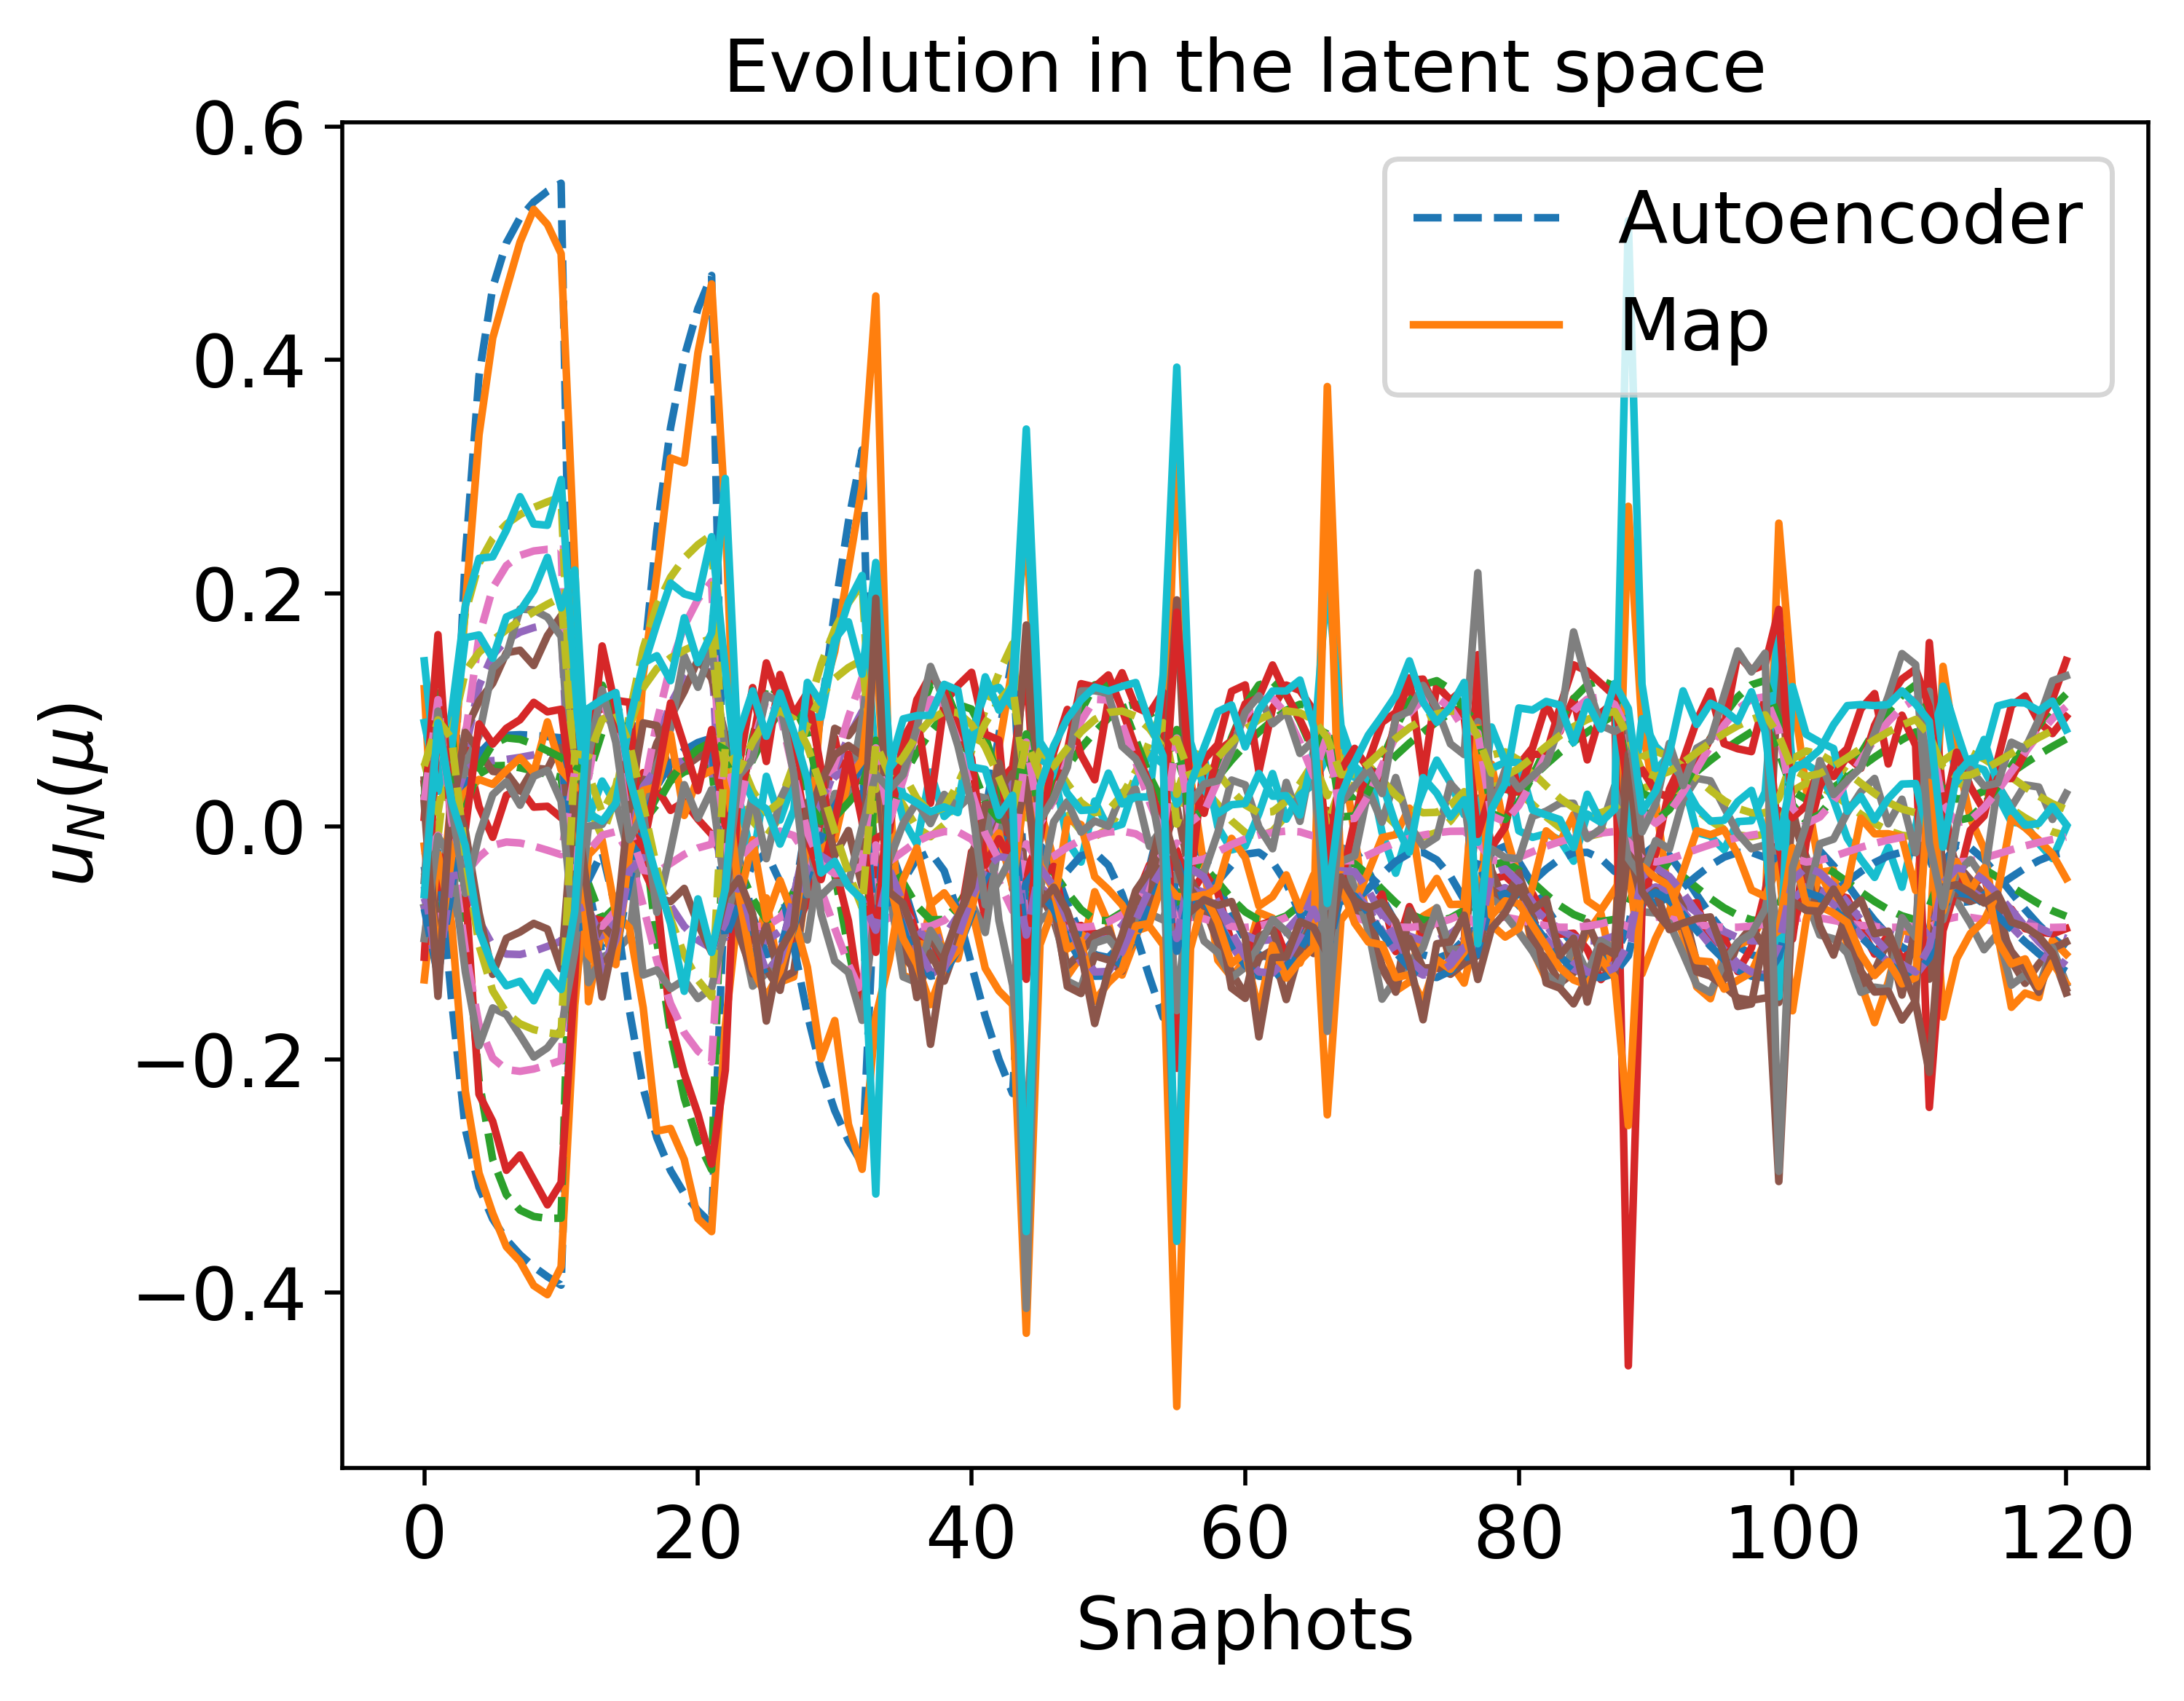

Source data for this figure (header and first rows):
-3.445111567900436406e-02, -3.967801881044451945e-02, -6.153748537628931509e-02, -8.074831716995722886e-02, 2.707392899295827521e-02, -5.563098711623816472e-02, 3.374823787372303874e-02, -6.755204191887473342e-02, -2.554464318219786673e-02, 5.462977359824280205e-02, -7.076740151594700101e-02, 2.537795649362590417e-02, -5.147213566128346074e-02, 2.232094093957721209e-02, 5.173946116381197835e-02
-1.096728487346918385e-01, -7.996930913467385771e-02, -9.808758574169038069e-02, -8.562636202154831622e-02, -8.845380088231552182e-03, -2.213898100946587108e-02, 8.046626302900483640e-02, -1.273375507835538822e-01, -7.589063814086446751e-03, 1.185067064918151128e-02, -1.282285344420161788e-01, 1.208735892081100188e-01, -1.244909495731754689e-01, 1.087122174793752477e-01, 9.136091696893165748e-02
-8.930806801346545878e-03, -3.505342512384269221e-02, -3.095550912247494596e-02, -3.942410773536285384e-02, 8.916889249023451924e-02, -1.491792389054060752e-01, 8.717342641281655702e-02, -1.806026621264746751e-02, -2.020295602665481485e-02, 8.079951469514058682e-02, -5.396102642589152565e-02, 2.890932999725413094e-02, -4.257760529406526967e-02, 4.087325301117019499e-03, 7.527905056814067353e-02
2.312271084302014168e-01, 2.147474555612120459e-02, 6.586519014952933737e-02, 7.766996506553053292e-02, 1.830858763797791333e-01, -2.596589255248398787e-01, -7.949878917149261204e-02, 4.804828051572047898e-02, -1.060062534078321794e-01, 1.327927150449282889e-01, 2.902582307406941647e-02, 1.466211742478400540e-02, -4.074348075093206512e-02, -4.040316694361294203e-02, -2.536816846093867261e-02
3.864317826657087118e-01, 4.483996055701276046e-02, 1.205965883967092533e-01, 1.627552086132005027e-01, 2.256512804857045695e-01, -3.094883396979095092e-01, -2.180334482217657077e-01, 5.565813628538954921e-02, -1.703667993628596722e-01, 1.492282417046841003e-01, 6.233711747690848931e-02, 5.125183558158112607e-02, -8.100201477719383425e-02, -2.621780184042904124e-02, -1.019732196174493732e-01
4.621158992463885729e-01, 5.188124961468954660e-02, 1.469387568627456286e-01, 2.045313658097619169e-01, 2.469364239496609215e-01, -3.367042248416012296e-01, -2.856775950826473398e-01, 5.638592540117304264e-02, -1.987844151169221585e-01, 1.596143455157737201e-01, 7.441915432249339435e-02, 7.040730617542212411e-02, -1.022231163014737099e-01, -1.634606068392333023e-02, -1.410033333675365930e-01
5.004486233203992995e-01, 5.228698604460035176e-02, 1.598240430032879245e-01, 2.237048206295743635e-01, 2.592595707889401857e-01, -3.544038506898820051e-01, -3.159081657221221584e-01, 5.742870632280817900e-02, -2.085427943246573323e-01, 1.685815504359126082e-01, 7.814424052542520704e-02, 7.591878040139654615e-02, -1.094832719610851907e-01, -1.338458856864373735e-02, -1.599008447245016118e-01
5.220506501491063434e-01, 5.027140219648143504e-02, 1.666193430498582317e-01, 2.324244493636055953e-01, 2.674620958925068570e-01, -3.674002335003676012e-01, -3.291581902993757081e-01, 5.918409195150101110e-02, -2.100696046700472885e-01, 1.766801007509943289e-01, 7.867864125235220218e-02, 7.469620194618445397e-02, -1.098716575665966005e-01, -1.424830883523937018e-02, -1.693471188980222031e-01
5.355822285356899304e-01, 4.751375992350444916e-02, 1.705325065764194403e-01, 2.362300164863817553e-01, 2.735356129237714873e-01, -3.776868789276794924e-01, -3.345746169010180848e-01, 6.136257581800183547e-02, -2.080817458197156966e-01, 1.839845926059747727e-01, 7.804386758809782332e-02, 7.044418831191011365e-02, -1.071077210611728614e-01, -1.694599201242890166e-02, -1.742749793551086612e-01
5.448479643559211993e-01, 4.466265193065243472e-02, 1.729869889414265283e-01, 2.376335062229597006e-01, 2.783685487733924546e-01, -3.862063912466294213e-01, -3.362311997450187495e-01, 6.372204046716238579e-02, -2.046572371588391004e-01, 1.905506132418849086e-01, 7.703360203935488704e-02, 6.494273793548356599e-02, -1.029704719665439777e-01, -2.044595519200654785e-02, -1.769340945306733526e-01
5.516574206693188875e-01, 4.195744003465113475e-02, 1.746508610751071056e-01, 2.378230606534893765e-01, 2.823988029669096678e-01, -3.934682391169021520e-01, -3.360274755199439967e-01, 6.611666183213243952e-02, -2.007281420416837936e-01, 1.964515237333344932e-01, 7.596036248044955863e-02, 5.903968586242394623e-02, -9.831177504391942767e-02, -2.423160835200651245e-02, -1.783952821920460896e-01
-5.682798657282230048e-02, -5.152880638217169351e-02, -7.299756234517443265e-02, -8.385310292204982419e-02, 1.504728848449381207e-02, -4.346159318823596129e-02, 4.605671525564173502e-02, -8.589957774936665680e-02, -2.002489095875655684e-02, 4.215520067985781966e-02, -8.787006217462974000e-02, 5.172428197742812150e-02, -7.189687019404505941e-02, 4.694810080992194157e-02, 6.247302891364194671e-02
-5.232394821164211562e-02, -4.913317459204875198e-02, -7.069600151718923031e-02, -8.329237476368750448e-02, 1.746347223529327169e-02, -4.589604132722541197e-02, 4.358575721444895440e-02, -8.217319951492396690e-02, -2.110295281033631662e-02, 4.471648935692125459e-02, -8.441074820265746792e-02, 4.628376374782749297e-02, -6.768040341983090624e-02, 4.189151579467674524e-02, 6.029641128007800360e-02
-1.098929986657160018e-01, -8.008261997755976302e-02, -9.814805864539927205e-02, -8.557381411389497483e-02, -8.839492450961529413e-03, -2.221280700243788431e-02, 8.074589844634938451e-02, -1.274208651876487519e-01, -7.515304980098815903e-03, 1.176331909235379426e-02, -1.283714675994542254e-01, 1.211669965654509906e-01, -1.246898264072613810e-01, 1.089372171301724035e-01, 9.154710842660249148e-02
-9.130335821674967489e-02, -6.888843631822183511e-02, -7.835463035525193354e-02, -7.208603474836632052e-02, 2.650164924834346597e-02, -7.114420524278708413e-02, 1.043649636769764522e-01, -8.870945187358394990e-02, -4.472593292300917379e-03, 3.455002970334480894e-02, -1.076475074597158660e-01, 9.353587332018396816e-02, -9.720381455621697475e-02, 7.556287706664734094e-02, 9.786110559549013321e-02
4.223801273995313535e-03, -3.076348572717793953e-02, -2.459574369900131841e-02, -3.375082852569982056e-02, 9.658286090184260708e-02, -1.581603666879559944e-01, 8.114675726259526489e-02, -1.067844701447327738e-02, -2.383498906182944868e-02, 8.583930286527619025e-02, -4.737841050268973980e-02, 2.325533553189388855e-02, -3.810566102922725851e-02, -2.869001121714878557e-03, 7.067983445386016861e-02
1.350923477801964923e-01, 2.939611878197055835e-03, 3.040056604927836303e-02, 2.800641935879468261e-02, 1.527273292363613977e-01, -2.246184524325144094e-01, -2.157089271309575122e-03, 3.403847788817365022e-02, -6.811488868802295649e-02, 1.190238076845528403e-01, 2.655172183490808833e-03, 4.013876232528011158e-03, -2.680222025710807601e-02, -3.770256577039200752e-02, 1.820300617932396267e-02
2.536720351618056424e-01, 2.532850391884891236e-02, 7.388296259151916345e-02, 8.965160597849602953e-02, 1.895273448130546934e-01, -2.670752197509858039e-01, -9.875665966487129355e-02, 5.003297445416637207e-02, -1.152081930950863975e-01, 1.353798020875375541e-01, 3.444699214094133766e-02, 1.886092690881698355e-02, -4.554892788304238521e-02, -3.944267731450363385e-02, -3.600098374261451878e-02
3.419518662382673990e-01, 3.898944586889548092e-02, 1.050114871148774970e-01, 1.379301173850836781e-01, 2.136978981262305510e-01, -2.951776809144152081e-01, -1.774110793976534373e-01, 5.469286824082199988e-02, -1.519883959316545852e-01, 1.445609040780086452e-01, 5.375964649203854306e-02, 3.940817564653632810e-02, -6.817041051927021089e-02, -3.175161342629085476e-02, -7.933298432939844824e-02
4.027792197333413537e-01, 4.674931257298260701e-02, 1.263165549782276631e-01, 1.718998862632731550e-01, 2.300929458798418870e-01, -3.149385038919075286e-01, -2.329523782673239840e-01, 5.586213679911965907e-02, -1.769512253255488277e-01, 1.510940591396197630e-01, 6.526555482007848075e-02, 5.565824999099889397e-02, -8.579035050056051104e-02, -2.403541393819773678e-02, -1.103938313970801444e-01
4.440812950734797093e-01, 5.071369840193268308e-02, 1.407129461595794939e-01, 1.947967792031725931e-01, 2.416394737776023927e-01, -3.296244670669323251e-01, -2.700633974678611215e-01, 5.620634865813704112e-02, -1.926617377107278928e-01, 1.566013238595847235e-01, 7.194572609974705935e-02, 6.632208882797503702e-02, -9.754992034994050543e-02, -1.852957239859305896e-02, -1.317495259190862300e-01
4.725405800614645990e-01, 5.232598271723500755e-02, 1.505036230080994408e-01, 2.100102419302056489e-01, 2.501121613451782189e-01, -3.410843197605163968e-01, -2.944023948444455807e-01, 5.654311219270371364e-02, -2.019824577183143843e-01, 1.616286515927138900e-01, 7.567532413047081685e-02, 7.245619555348496721e-02, -1.046636263820377721e-01, -1.523857682948453335e-02, -1.462848058012072849e-01
-6.808454721064988169e-02, -5.754355307414620035e-02, -7.872613384017332350e-02, -8.508794558514691520e-02, 9.052647821732902680e-03, -3.746599618306693802e-02, 5.226460795179312113e-02, -9.526472557164690491e-02, -1.739552601504731899e-02, 3.565108023842188806e-02, -9.655220379383587515e-02, 6.564073502826930917e-02, -8.267275506677951302e-02, 5.980734713020969401e-02, 6.797361398593845805e-02
-2.650993102434738222e-02, -3.549718240033373357e-02, -5.746185427293298148e-02, -7.947212615148614712e-02, 3.133435320389746370e-02, -5.995830557891206058e-02, 2.932963351959292503e-02, -6.115114341614899529e-02, -2.760769471169945144e-02, 5.890261735274125721e-02, -6.474555249562558012e-02, 1.642303318334495388e-02, -4.453029805988772266e-02, 1.387240493819836586e-02, 4.796098571019224294e-02
-7.678123031041693414e-02, -6.221957383803453784e-02, -8.311241602990192268e-02, -8.585126661716671603e-02, 4.506935944640654002e-03, -3.298845324883495356e-02, 5.714952226079813430e-02, -1.025196775385029957e-01, -1.541823820763943247e-02, 3.053871132175602771e-02, -1.032903747916496806e-01, 7.671551344038798903e-02, -9.123010814765833421e-02, 6.995353554831527931e-02, 7.231183991334520778e-02
-1.099699738501169199e-01, -8.012212763714358921e-02, -9.816859407144779004e-02, -8.555475651029482986e-02, -8.835973540178872557e-03, -2.224084807823810753e-02, 8.084558019453845501e-02, -1.274486579527501773e-01, -7.489140320106849047e-03, 1.173343561480717778e-02, -1.284210362711507292e-01, 1.212693368488969581e-01, -1.247588277510062876e-01, 1.090151971178543316e-01, 9.161308418948660437e-02
-1.064448810695088760e-01, -7.715184660981218301e-02, -9.000516565391872281e-02, -7.826831372076929749e-02, 8.468197074348451231e-03, -4.766247045251750802e-02, 9.922280507153789786e-02, -1.102233566246348662e-01, -4.052546603973823831e-03, 2.103178020446462571e-02, -1.214563082853995779e-01, 1.137196117544183316e-01, -1.152499374495627865e-01, 9.729683067473078595e-02, 9.910610344058201626e-02
-6.436386094677934433e-02, -5.616718230701985004e-02, -6.089876762990447528e-02, -6.187974060479393967e-02, 5.122919959114404648e-02, -1.024298847422775993e-01, 1.040900715769761675e-01, -5.950746464759590348e-02, -7.855106289971949818e-03, 5.334059899419685280e-02, -8.706853305943999810e-02, 6.548391513035536904e-02, -7.295060822073111406e-02, 4.544352870335570393e-02, 9.216730365054677521e-02
9.029067557189468171e-03, -2.925145847884527348e-02, -2.232629727614679135e-02, -3.164847011439839847e-02, 9.917725836509291848e-02, -1.612915269908296312e-01, 7.879938350592208263e-02, -8.163119839121300153e-03, -2.521321566813030865e-02, 8.757195272062799629e-02, -4.506985187096335110e-02, 2.141981186310239899e-02, -3.667860821603851490e-02, -5.195353949271736514e-03, 6.895795197563367451e-02
9.777237373349011162e-02, -5.394210201818360612e-03, 1.582165589183101573e-02, 9.576935119089906301e-03, 1.390925534212469061e-01, -2.087180859913696507e-01, 2.489791235731423844e-02, 2.526378221342338859e-02, -5.435781987594177911e-02, 1.118686012875109159e-01, -9.443253896098043401e-03, 4.308280371346958661e-03, -2.537265202430262143e-02, -3.256948140841960104e-02, 3.413565487040495783e-02
1.852318312126601807e-01, 1.305640834646796047e-02, 4.918014896526617247e-02, 5.355205499619905551e-02, 1.692330105590498790e-01, -2.437101741076936889e-01, -4.132634182240924048e-02, 4.261743035214490827e-02, -8.751647155227908204e-02, 1.268620969142147670e-01, 1.712649744475100780e-02, 7.872273816347067146e-03, -3.254382982356338050e-02, -4.067825337632949984e-02, -4.104765195506131052e-03
2.613506526743561431e-01, 2.661125192027477201e-02, 7.661223541207869137e-02, 9.378052306021533724e-02, 1.916936192390809868e-01, -2.695721734795198388e-01, -1.054271921711566057e-01, 5.062573109047560638e-02, -1.183775071559102637e-01, 1.362298012716306184e-01, 3.625009270606548151e-02, 2.041115546517691809e-02, -4.729688266953047115e-02, -3.900660953967419881e-02, -3.967576456476536867e-02
3.230016648152579939e-01, 3.626428545022324090e-02, 9.836103357272804604e-02, 1.274314419867884352e-01, 2.086037489915969767e-01, -2.891902655499177244e-01, -1.602265266034219870e-01, 5.404452667649503605e-02, -1.440684139668193253e-01, 1.426465455079065636e-01, 4.986628753212603293e-02, 3.457344691032435136e-02, -6.291630867457605192e-02, -3.383634218200574917e-02, -6.983864400959480245e-02
-7.458432663899454418e-02, -6.103589712192630107e-02, -8.200904104266719397e-02, -8.567630051542647618e-02, 5.644646525872188368e-03, -3.410124312487918669e-02, 5.590352628910338212e-02, -1.006881331484814068e-01, -1.591406511409384703e-02, 3.183613712477817437e-02, -1.015863014372148931e-01, 7.389075741490953864e-02, -8.904966719504349426e-02, 6.737384372308595493e-02, 7.120631935746646324e-02
-1.757864012021518457e-02, -3.080450629468961879e-02, -5.287631574918949529e-02, -7.794021073189293103e-02, 3.610726260288636691e-02, -6.480556442573935649e-02, 2.430655157891028692e-02, -5.402628803132325519e-02, -2.999784223763757307e-02, 6.361025036586011316e-02, -5.799846010295203053e-02, 6.584604541125220131e-03, -3.690640242536680909e-02, 4.545171065814280868e-03, 4.371770092331404151e-02
-5.059908943088456401e-02, -4.821727680982166447e-02, -6.981364992912532375e-02, -8.306846377937890380e-02, 1.839014928336905885e-02, -4.683162582127255863e-02, 4.263970515098154668e-02, -8.075016456514788610e-02, -2.152002122464462611e-02, 4.569078653614165597e-02, -8.308826355359420768e-02, 4.421909923893457134e-02, -6.607994944884353072e-02, 3.996848671472752468e-02, 5.946561520590748495e-02
-8.777144860984785468e-02, -6.816416920719167716e-02, -8.855687170836135103e-02, -8.650697004873504625e-02, -1.008116666643507414e-03, -2.771421104078809067e-02, 6.359480499865298453e-02, -1.116130167702629739e-01, -1.295905601667597315e-02, 2.401418076946076896e-02, -1.118198889967451787e-01, 9.112313494657478530e-02, -1.023138668562969394e-01, 8.300537127272292204e-02, 7.798354436159289638e-02
-1.100091638660804505e-01, -8.014221862995858647e-02, -9.817892178222434318e-02, -8.554491088114467290e-02, -8.833876410432730392e-03, -2.225559063900702655e-02, 8.089672988733227765e-02, -1.274625277931065170e-01, -7.475740628605607487e-03, 1.171835926710805900e-02, -1.284461875246940277e-01, 1.213213881604301991e-01, -1.247938455343437641e-01, 1.090547537176833892e-01, 9.164685696612843990e-02
-1.108970000343354051e-01, -7.985692750304614063e-02, -9.419544352241535079e-02, -8.065584580193235764e-02, 1.379209699415429599e-03, -3.810382696884580256e-02, 9.539054251037711041e-02, -1.184143986647120533e-01, -4.466577151736070977e-03, 1.605158456896592020e-02, -1.262030058452946468e-01, 1.206126882226839364e-01, -1.217226044638275023e-01, 1.050351644570217124e-01, 9.849505840101914489e-02
-8.932252059574399827e-02, -6.787774234931490125e-02, -7.696460110531828935e-02, -7.133201384546700163e-02, 2.855551113293945328e-02, -7.377450642016823712e-02, 1.046446646995334157e-01, -8.625159430731425825e-02, -4.630963632793500852e-03, 3.611571725629190988e-02, -1.059900526690621403e-01, 9.116596718233155316e-02, -9.512560498541547394e-02, 7.303192671602744268e-02, 9.754630887326949662e-02
-4.690220722697046457e-02, -4.889761365078818672e-02, -5.079734946843723203e-02, -5.506745933552174149e-02, 6.461313893852346779e-02, -1.190768847288957988e-01, 1.005677538711524793e-01, -4.428922244905356131e-02, -1.112333874489041842e-02, 6.329453325125561358e-02, -7.553426773661831017e-02, 5.136070889255644339e-02, -6.101622637591624931e-02, 2.993523674144006955e-02, 8.739019490917393496e-02
1.151654734855850869e-02, -2.847968352588358190e-02, -2.116204666441705295e-02, -3.055409300630330949e-02, 1.004979254139036632e-01, -1.628831176396784708e-01, 7.755548811155203726e-02, -6.896796804377539579e-03, -2.593681052306565440e-02, 8.844753656298766364e-02, -4.389383103255963675e-02, 2.051519703930583527e-02, -3.598078398428217195e-02, -6.357117243813639219e-03, 6.805838317930973380e-02
7.841986015886683037e-02, -1.004966612657036580e-02, 7.988497633443876131e-03, 2.464868235434689047e-04, 1.314263966372374304e-01, -1.997152513185826150e-01, 3.806270100747258939e-02, 1.969447682628435586e-02, -4.751446819049621323e-02, 1.075765702096883741e-01, -1.627798499101571622e-02, 5.802356216226821871e-03, -2.583376446379203814e-02, -2.867067614295279107e-02, 4.213725295200177606e-02
1.462483212734510263e-01, 5.287864174233468557e-03, 3.464785692484943780e-02, 3.361696858875679733e-02, 1.565573511411726682e-01, -2.290618104114072184e-01, -1.061725324071338336e-02, 3.623214351354855228e-02, -7.235008073520575456e-02, 1.209221809317845286e-01, 6.034007952980250354e-03, 4.493698194319873523e-03, -2.773913710042601871e-02, -3.871373546387878867e-02, 1.332402321343017712e-02
-7.876584183764531732e-02, -6.329026989069073961e-02, -8.410574951581811787e-02, -8.599793381114331781e-02, 3.487087480571914120e-03, -3.199657541190641108e-02, 5.828440273786845288e-02, -1.041721247612377999e-01, -1.497205208304807321e-02, 2.936384426828705929e-02, -1.048305430429810337e-01, 7.928317119177340222e-02, -9.321043160290119756e-02, 7.229310215099933601e-02, 7.331725319496854021e-02
-1.555369293255443389e-02, -2.974148562149623101e-02, -5.183649594756881834e-02, -7.757927245892590196e-02, 3.718602204647274145e-02, -6.590045442110609164e-02, 2.315867373283469685e-02, -5.242189835057387004e-02, -3.055035421891436759e-02, 6.466314789693665410e-02, -5.647210032540358332e-02, 4.387408376233622141e-03, -3.520431075080285299e-02, 2.455589277455279881e-03, 4.275587376802250650e-02
-3.461652315051409745e-02, -3.976521009584774863e-02, -6.162235286810238688e-02, -8.077400027000919414e-02, 2.698506296757248457e-02, -5.554075589669325852e-02, 3.383986623358876261e-02, -6.768601645312272153e-02, -2.550227639953775785e-02, 5.453990495607158318e-02, -7.089307786484488894e-02, 2.556660377766178938e-02, -5.161839246841678358e-02, 2.249850168554722724e-02, 5.181826136791103238e-02
-6.620598537701791186e-02, -5.653688735568452445e-02, -7.777323719909060018e-02, -8.489980354756927750e-02, 1.004664384138790993e-02, -3.845447142954463299e-02, 5.122260111743041910e-02, -9.369809675049571573e-02, -1.782833271885951934e-02, 3.674614687750740738e-02, -9.509984409962936314e-02, 6.328590153020925702e-02, -8.085069960171793746e-02, 5.763945549179876754e-02, 6.704817196423298875e-02
-9.366930053360071617e-02, -7.136626179919605684e-02, -9.139419541121188151e-02, -8.666686274694167247e-02, -3.767084746513861115e-03, -2.520708610282570289e-02, 6.730312409783731353e-02, -1.163763453673555825e-01, -1.163482185244235460e-02, 2.052242299578314888e-02, -1.163810379060071093e-01, 9.903943846246607285e-02, -1.083605689448963322e-01, 9.007931329844261203e-02, 8.117320193631355485e-02
-1.100329063548211722e-01, -8.015438251703072003e-02, -9.818513590312881456e-02, -8.553889821623635037e-02, -8.832503446148809098e-03, -2.226467842327110522e-02, 8.092785176880948339e-02, -1.274708365915254715e-01, -7.467596317532621680e-03, 1.170927189556791176e-02, -1.284613962567046352e-01, 1.213529046539319062e-01, -1.248150225579069406e-01, 1.090786696196877487e-01, 9.166737883079252580e-02
-1.124860946854944893e-01, -8.091269325217058384e-02, -9.607862674709070905e-02, -8.189605670753148658e-02, -2.075428608562484515e-03, -3.329239010780449953e-02, 9.281447121766971120e-02, -1.222213069588347772e-01, -4.867983733151933466e-03, 1.382228093847124965e-02, -1.281825239401396532e-01, 1.233364671656768108e-01, -1.244553328005326004e-01, 1.083154660439174660e-01, 9.773785852339252067e-02
-1.003497144305791761e-01, -7.369543388397939432e-02, -8.503575004812095883e-02, -7.563132795011986986e-02, 1.636978830963824530e-02, -5.805333625411925741e-02, 1.021223619447808734e-01, -1.008424870828036335e-01, -4.013124565132028705e-03, 2.687619948817696058e-02, -1.156088090078308817e-01, 1.051089704646200745e-01, -1.074560613345963700e-01, 8.795480826471543945e-02, 9.893617207822560933e-02
-7.405179182197069165e-02, -6.050676483585751969e-02, -6.686417103282792096e-02, -6.556926457007210274e-02, 4.302213199071997646e-02, -9.212989605598312370e-02, 1.050584624357539937e-01, -6.907783747428770937e-02, -6.368071146264441852e-03, 4.713883043425967645e-02, -9.402659766068822977e-02, 7.460224360889343431e-02, -8.075557703858075864e-02, 5.529717218194802469e-02, 9.450696270547313815e-02
-3.522154288953428108e-02, -4.437924407215373956e-02, -4.442205892537327838e-02, -5.037660942692106375e-02, 7.274599067017195608e-02, -1.291081512196915193e-01, 9.717857856634205815e-02, -3.533101057034089554e-02, -1.366158357759681384e-02, 6.921551693804267602e-02, -6.843767696269313638e-02, 4.336209475037881844e-02, -5.435563821480824537e-02, 2.095049921839724563e-02, 8.388022115701157522e-02
1.303699629719156511e-02, -2.801153068299207585e-02, -2.045385086866157581e-02, -2.988315562236844303e-02, 1.012978791492406688e-01, -1.638464167160508245e-01, 7.678576058814282068e-02, -6.134464757280352204e-03, -2.638241894831752990e-02, 8.897575633588306054e-02, -4.318123121584366286e-02, 1.997718846307798904e-02, -3.556764404488122616e-02, -7.053319959457395212e-03, 6.750584205349419165e-02
-8.166600405840250543e-02, -6.485722569263367709e-02, -8.555045626426939498e-02, -8.619140482575468609e-02, 2.012834078514786056e-03, -3.057391788438349606e-02, 5.996203151731941544e-02, -1.065811483340002586e-01, -1.432238666934300755e-02, 2.764316815644027314e-02, -1.070819785056128376e-01, 8.306246382495548197e-02, -9.612184945660867674e-02, 7.572676614497622638e-02, 7.479957297465107680e-02
-1.656953500076771904e-02, -3.027473296450436044e-02, -5.235814198842585893e-02, -7.776095854046810585e-02, 3.664501665242549111e-02, -6.535140374873892044e-02, 2.373496377490475970e-02, -5.322625384642189206e-02, -3.027268111773083817e-02, 6.413561508551790524e-02, -5.723767342941355613e-02, 5.488137179479221119e-03, -3.605697976060612264e-02, 3.502708756012873608e-03, 4.323839202222373723e-02
-2.521785031525146381e-02, -3.481777926908151410e-02, -5.679855743996049811e-02, -7.925668976182136116e-02, 3.202621899492948121e-02, -6.066112141931137569e-02, 2.860671848898661482e-02, -6.011551657955201827e-02, -2.794882971873749108e-02, 5.959008769154555685e-02, -6.376786444670003162e-02, 1.498465491627498473e-02, -4.341546810015448066e-02, 1.251172904517095993e-02, 4.734686077213626221e-02
-5.000374370030596927e-02, -4.790133767705911233e-02, -6.950899648495588445e-02, -8.299003759528114643e-02, 1.871012496609751607e-02, -4.715488961911927512e-02, 4.231312857663565435e-02, -8.025954177606212103e-02, -2.166452832405343920e-02, 4.602621525260817970e-02, -8.263209398451480669e-02, 4.350886173106866678e-02, -6.552936805039924484e-02, 3.930646317261099476e-02, 5.917917772033616519e-02
-7.615012115693564620e-02, -6.187936845431347282e-02, -8.279583045100262495e-02, -8.580232703942797245e-02, 4.832884100370262413e-03, -3.330662510219346145e-02, 5.679055376015642448e-02, -1.019937283792066718e-01, -1.556045612957111281e-02, 3.091178323135146053e-02, -1.028007387413752000e-01, 7.590215258220009420e-02, -9.060245639948155683e-02, 6.921135341082537695e-02, 7.199349172384367224e-02
-9.725310427717577533e-02, -7.331271516774935659e-02, -9.306815231733069071e-02, -8.667331497665625717e-02, -5.323672000730243770e-03, -2.387267731674056967e-02, 6.970871531870651006e-02, -1.191849805161014630e-01, -1.081581719468545019e-02, 1.842638915689585530e-02, -1.191334831220174501e-01, 1.039060117678582973e-01, -1.120515016496433647e-01, 9.437893836270871972e-02, 8.319232161780473755e-02
... 60 more rows
